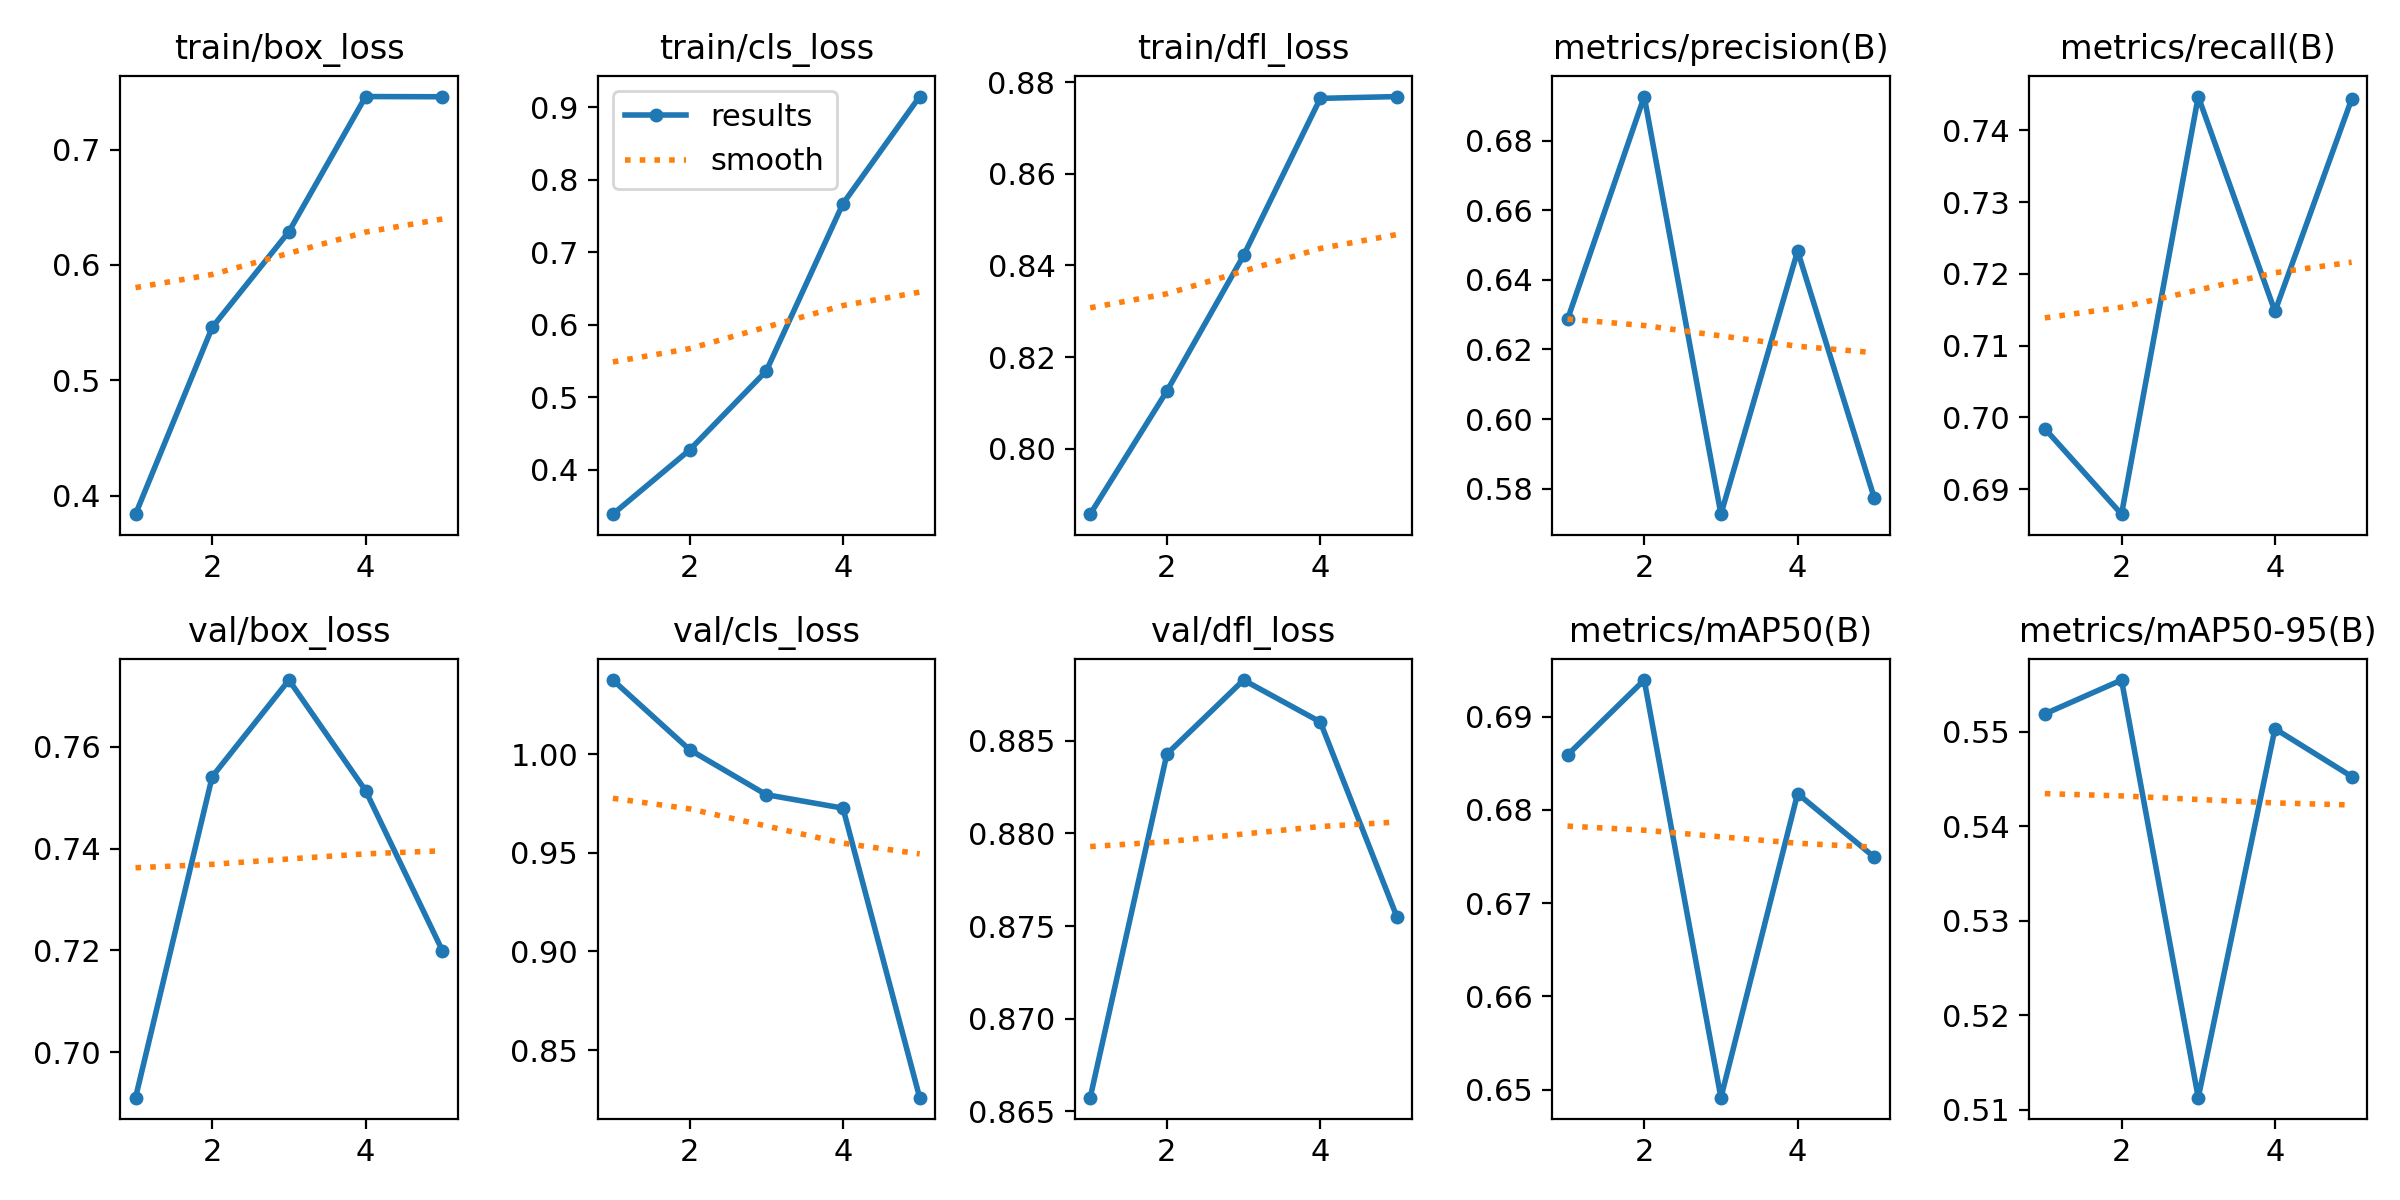

The file beside this chart, header and first rows:
epoch, time, train/box_loss, train/cls_loss, train/dfl_loss, metrics/precision(B), metrics/recall(B), metrics/mAP50(B), metrics/mAP50-95(B), val/box_loss, val/cls_loss, val/dfl_loss, lr/pg0, lr/pg1, lr/pg2
1, 35.62, 0.3841, 0.3384, 0.7857, 0.6286, 0.6984, 0.6859, 0.5519, 0.6911, 1.037, 0.8657, 0.0005536, 0.0005536, 0.0005536
2, 69.34, 0.546, 0.427, 0.8126, 0.6927, 0.6865, 0.6939, 0.5554, 0.7541, 1.002, 0.8843, 0.0008897, 0.0008897, 0.0008897
3, 102.9, 0.6289, 0.5361, 0.8422, 0.5726, 0.7447, 0.6491, 0.5113, 0.7731, 0.9794, 0.8883, 0.001006, 0.001006, 0.001006
4, 136.7, 0.7459, 0.7672, 0.8765, 0.6483, 0.7148, 0.6817, 0.5503, 0.7514, 0.9726, 0.886, 0.0006768, 0.0006768, 0.0006768
5, 170.4, 0.7458, 0.9151, 0.8769, 0.5772, 0.7443, 0.6749, 0.5453, 0.72, 0.8259, 0.8755, 0.0003467, 0.0003467, 0.0003467
